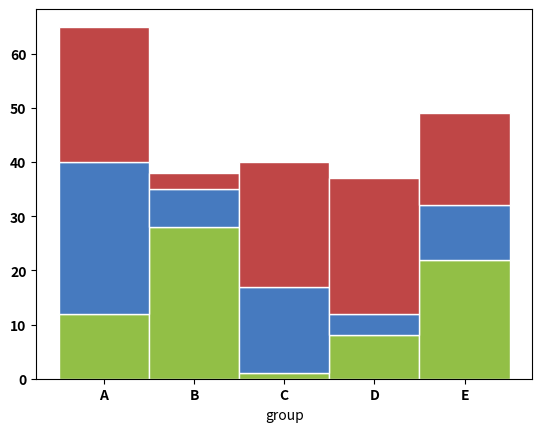

Python code for this plot:
# -*- coding: utf-8 -*-
"""
Created on Fri Nov  2 21:27:09 2018

[redacted]
"""

# libraries
import numpy as np
import matplotlib.pyplot as plt
from matplotlib import rc
import pandas as pd
 
# y-axis in bold
rc('font', weight='bold')
 
# Values of each group
bars1 = [12, 28, 1, 8, 22]
bars2 = [28, 7, 16, 4, 10]
bars3 = [25, 3, 23, 25, 17]
 
# Heights of bars1 + bars2 (TO DO better)
bars = [40, 35, 17, 12, 32]
 
# The position of the bars on the x-axis
r = [0,1,2,3,4]
 
# Names of group and bar width
names = ['A','B','C','D','E']
barWidth = 1
 
# Create brown bars
plt.bar(r, bars1, color='#92bf46', edgecolor='white', width=barWidth)
# Create green bars (middle), on top of the firs ones
plt.bar(r, bars2, bottom=bars1, color='#467abf', edgecolor='white', width=barWidth)
# Create green bars (top)
plt.bar(r, bars3, bottom=bars, color='#bf4646', edgecolor='white', width=barWidth)
        
# Custom X axis
plt.xticks(r, names, fontweight='bold')
plt.xlabel("group")
 
# Show graphic
plt.show()